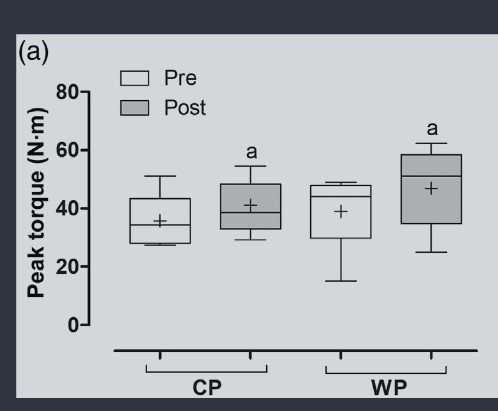

The file beside this chart, header and first rows:
Bar0, 27.103825136612016, 0, min_pre
Bar0, 27.98, 0, first_pre
Bar0, 34.32, 0, median_pre
Bar0, 43.5, 0, third_pre
Bar0, 51.15, 0, max_pre
Bar0, 35.85, 0, mean_pre
Bar0, 29.07, 0, min_post
Bar0, 33.01, 0, first_post
Bar0, 38.47, 0, median_post
Bar0, 48.52, 0, third_post
Bar0, 54.43, 0, max_post
Bar0, 41.09, 0, mean_post
Bar1, 15.08, 1, min_pre
Bar1, 29.73, 1, first_pre
Bar1, 43.93, 1, median_pre
Bar1, 47.87, 1, third_pre
Bar1, 48.96, 1, max_pre
Bar1, 39.13, 1, mean_pre
Bar1, 24.92, 1, min_post
Bar1, 34.75, 1, first_post
Bar1, 51.15, 1, median_post
Bar1, 58.36, 1, third_post
Bar1, 62.3, 1, max_post
Bar1, 46.99, 1, mean_post
